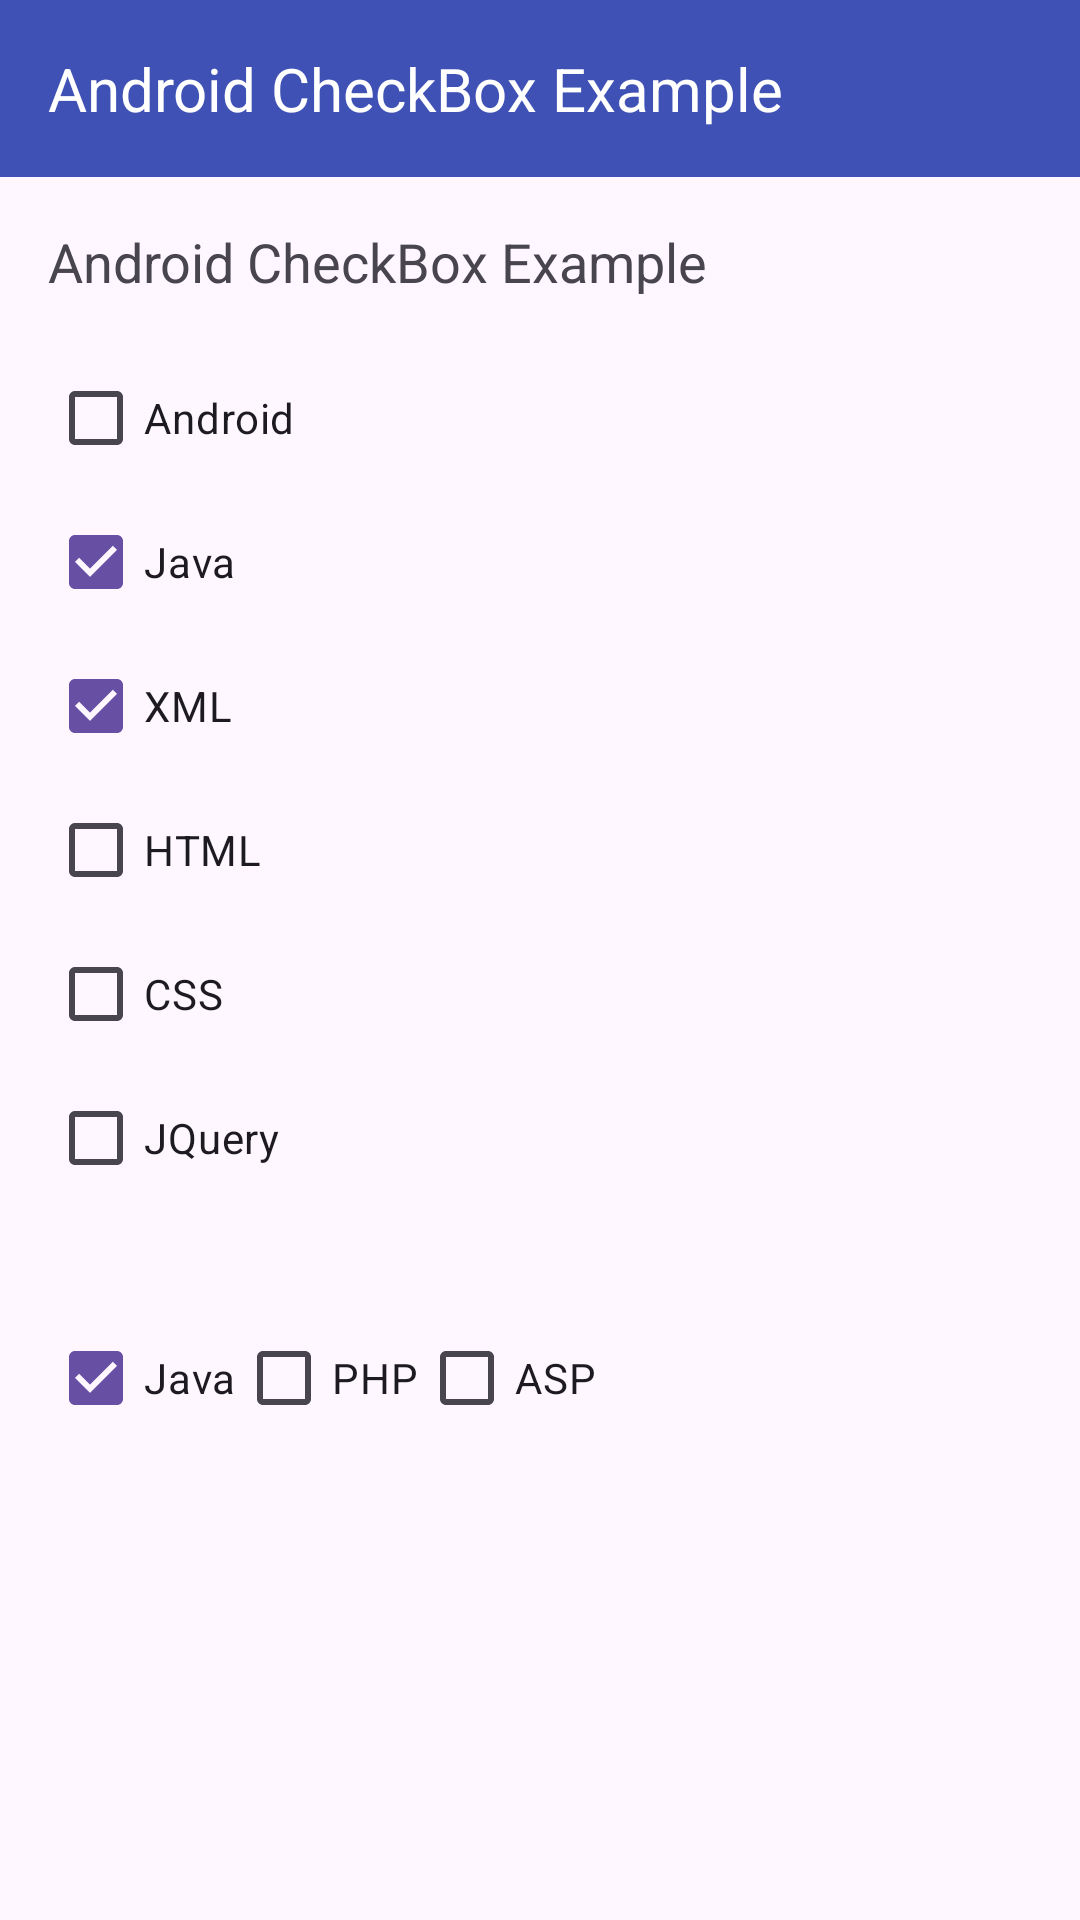

The Android layout XML behind this screen, and the referenced resources:
<!-- AndroidManifest.xml: application theme Theme.TestProject -->
<!-- res/layout/activity_checkbox.xml -->
<?xml version="1.0" encoding="utf-8"?>

<androidx.constraintlayout.widget.ConstraintLayout xmlns:android="http://schemas.android.com/apk/res/android"
    xmlns:app="http://schemas.android.com/apk/res-auto"
    xmlns:tools="http://schemas.android.com/tools"
    android:id="@+id/main"
    android:layout_width="match_parent"
    android:layout_height="match_parent"
    tools:context=".CheckboxActivity">

    <TextView
        android:id="@+id/tv_title"
        android:layout_width="0dp"
        android:layout_height="wrap_content"
        android:background="#3F51B5"
        android:padding="16dp"
        android:text="Android CheckBox Example"
        android:textColor="#FFFFFF"
        android:textSize="20sp"
        app:layout_constraintEnd_toEndOf="parent"
        app:layout_constraintStart_toStartOf="parent"
        app:layout_constraintTop_toTopOf="parent" />

    <TextView
        android:id="@+id/tv_subtitle"
        android:layout_width="0dp"
        android:layout_height="wrap_content"
        android:padding="16dp"
        android:text="Android CheckBox Example"
        android:textSize="18sp"
        app:layout_constraintEnd_toEndOf="parent"
        app:layout_constraintStart_toStartOf="parent"
        app:layout_constraintTop_toBottomOf="@id/tv_title" />

    <LinearLayout
        android:id="@+id/checkbox_container"
        android:layout_width="0dp"
        android:layout_height="wrap_content"
        android:orientation="vertical"
        android:paddingStart="16dp"
        app:layout_constraintEnd_toEndOf="parent"
        app:layout_constraintStart_toStartOf="parent"
        app:layout_constraintTop_toBottomOf="@id/tv_subtitle">

        <CheckBox
            android:layout_width="wrap_content"
            android:layout_height="wrap_content"
            android:text="Android" />

        <CheckBox
            android:layout_width="wrap_content"
            android:layout_height="wrap_content"
            android:checked="true"
            android:text="Java" />

        <CheckBox
            android:layout_width="wrap_content"
            android:layout_height="wrap_content"
            android:checked="true"
            android:text="XML" />

        <CheckBox
            android:layout_width="wrap_content"
            android:layout_height="wrap_content"
            android:text="HTML" />

        <CheckBox
            android:layout_width="wrap_content"
            android:layout_height="wrap_content"
            android:text="CSS" />

        <CheckBox
            android:layout_width="wrap_content"
            android:layout_height="wrap_content"
            android:text="JQuery" />

    </LinearLayout>

    <LinearLayout
        android:layout_width="0dp"
        android:layout_height="wrap_content"
        android:layout_marginTop="32dp"
        android:orientation="horizontal"
        android:paddingStart="16dp"
        app:layout_constraintEnd_toEndOf="parent"
        app:layout_constraintStart_toStartOf="parent"
        app:layout_constraintTop_toBottomOf="@id/checkbox_container">

        <CheckBox
            android:layout_width="wrap_content"
            android:layout_height="wrap_content"
            android:checked="true"
            android:text="Java" />

        <CheckBox
            android:layout_width="wrap_content"
            android:layout_height="wrap_content"
            android:text="PHP" />

        <CheckBox
            android:layout_width="wrap_content"
            android:layout_height="wrap_content"
            android:text="ASP" />

    </LinearLayout>

</androidx.constraintlayout.widget.ConstraintLayout>
<!-- resources referenced by this layout -->
<resources>
  <style name="Theme.TestProject" parent="Base.Theme.TestProject" />
  <style name="Base.Theme.TestProject" parent="Theme.Material3.DayNight.NoActionBar">
          
      </style>
</resources>
